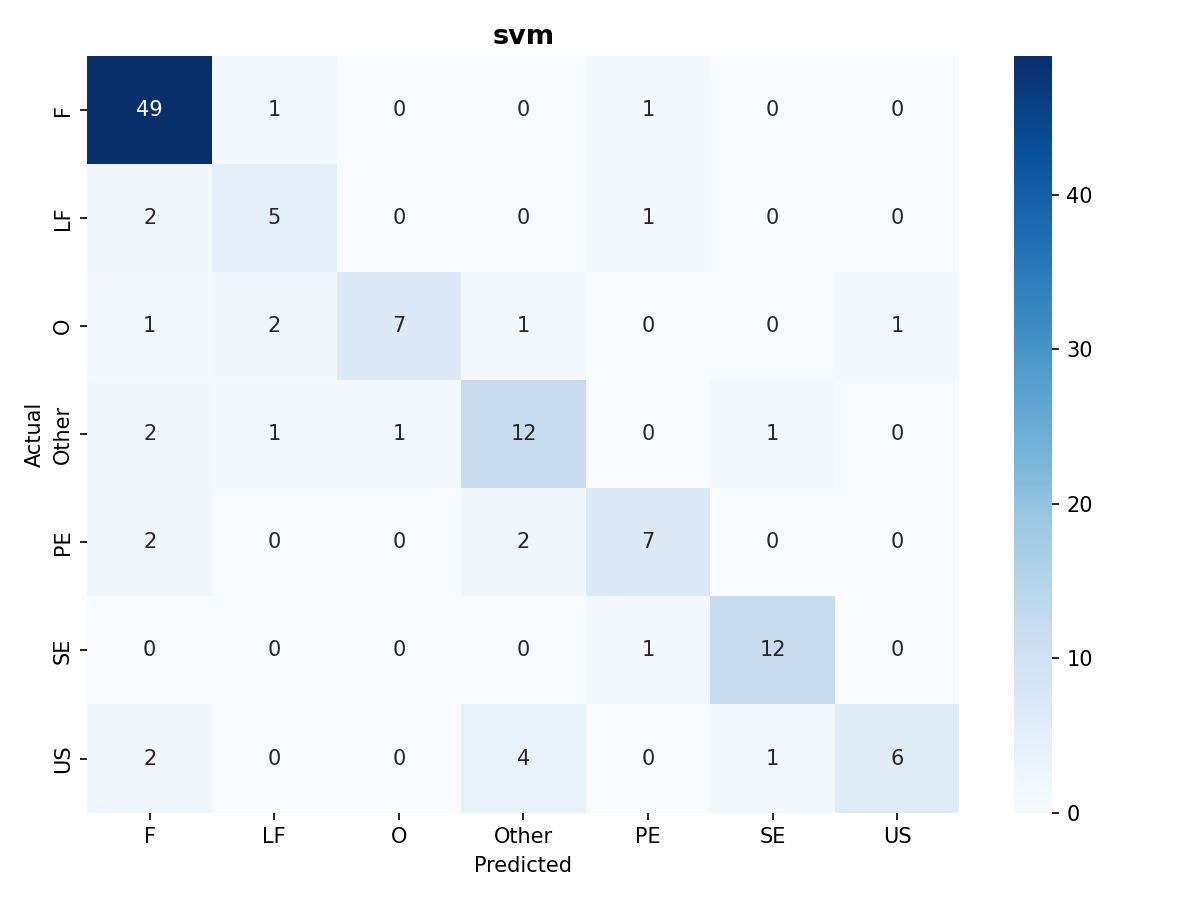

The file beside this chart, header and first rows:
, F, LF, O, Other, PE, SE, US
F, 49, 1, 0, 0, 1, 0, 0
LF, 2, 5, 0, 0, 1, 0, 0
O, 1, 2, 7, 1, 0, 0, 1
Other, 2, 1, 1, 12, 0, 1, 0
PE, 2, 0, 0, 2, 7, 0, 0
SE, 0, 0, 0, 0, 1, 12, 0
US, 2, 0, 0, 4, 0, 1, 6
